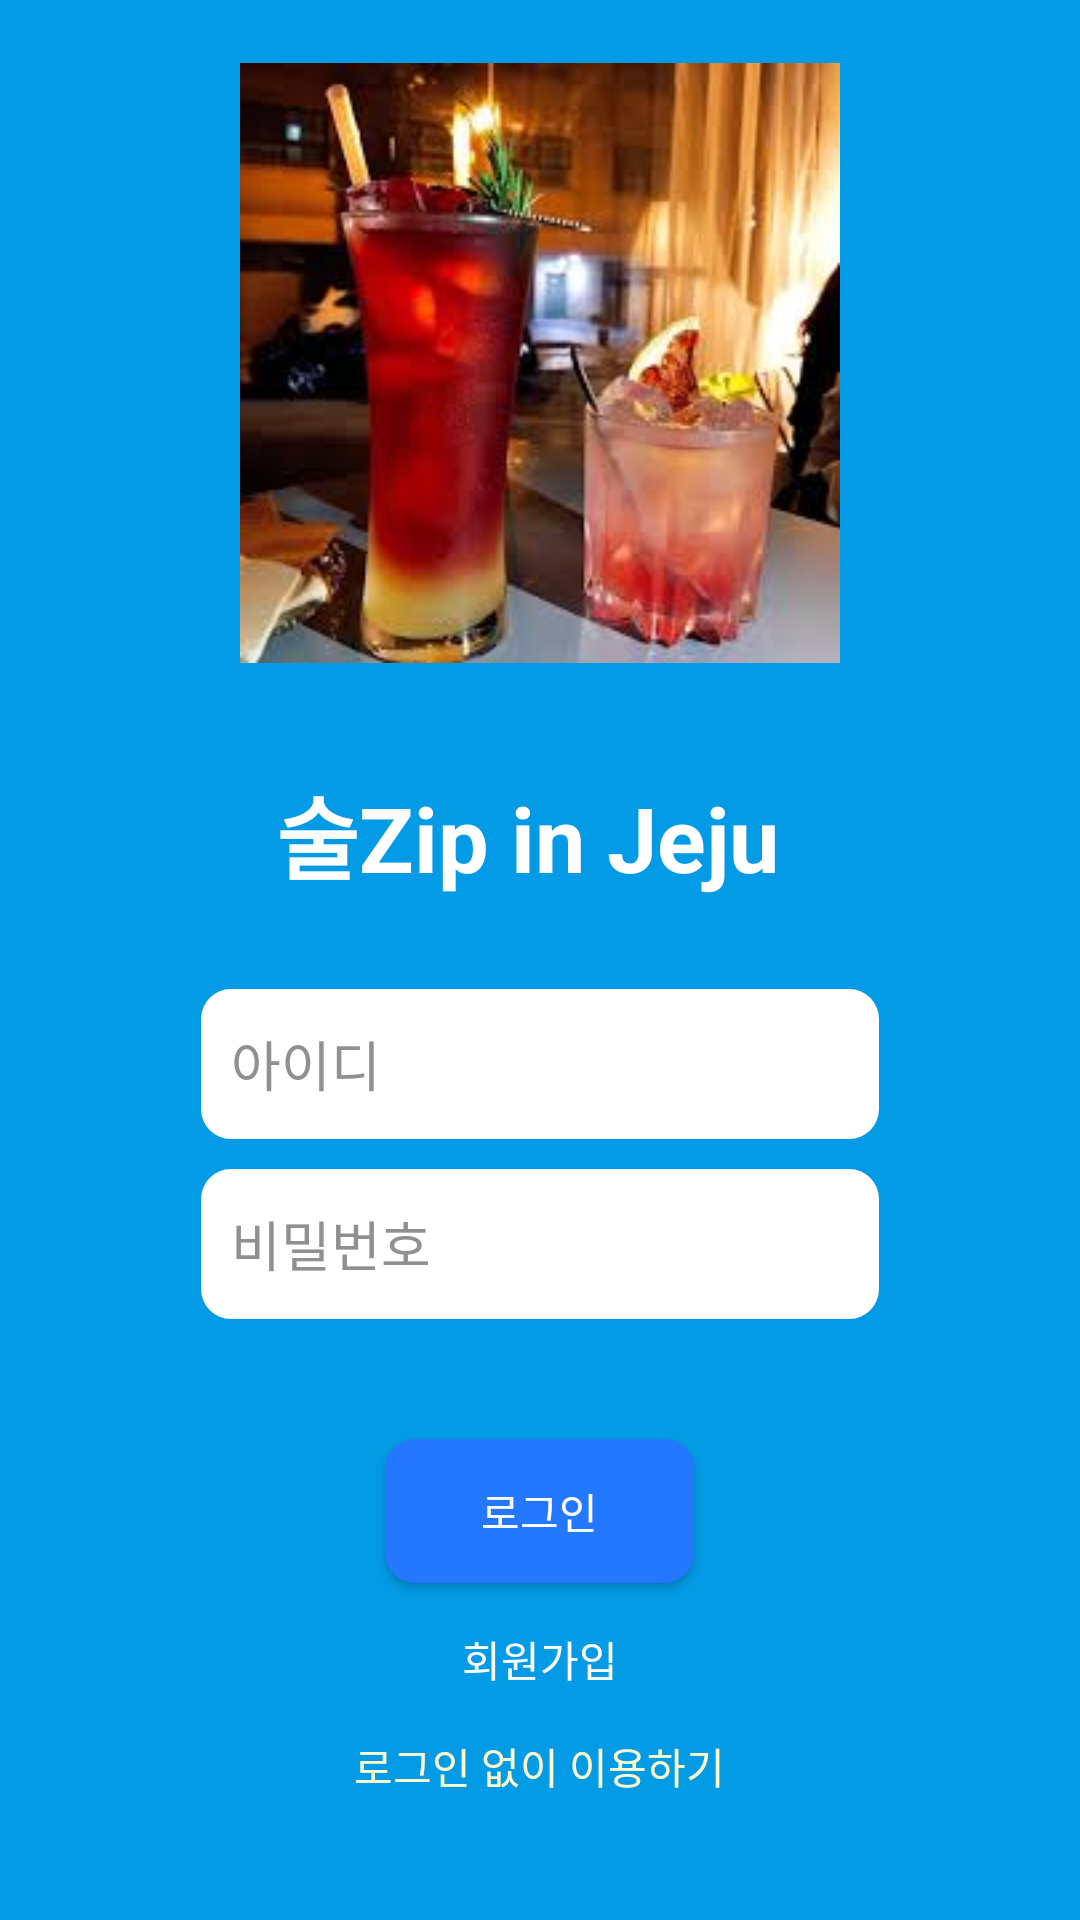

Produce the Android XML layout that renders to this screen, including the resource entries it uses.
<!-- AndroidManifest.xml: application theme AppTheme.NoActionBar -->
<!-- res/layout/activity_login.xml -->
<?xml version="1.0" encoding="utf-8"?>
<RelativeLayout xmlns:android="http://schemas.android.com/apk/res/android"
    xmlns:app="http://schemas.android.com/apk/res-auto"
    xmlns:tools="http://schemas.android.com/tools"
    android:layout_width="match_parent"
    android:layout_height="match_parent"
    tools:context=".LoginActivity">

    <LinearLayout xmlns:android="http://schemas.android.com/apk/res/android"
        xmlns:app="http://schemas.android.com/apk/res-auto"
        xmlns:tools="http://schemas.android.com/tools"
        android:id="@+id/activity_login"
        android:layout_width="match_parent"
        android:layout_height="match_parent"
        android:paddingBottom="16dp"
        android:paddingLeft="64dp"
        android:paddingRight="64dp"
        android:paddingTop="16dp"
        android:orientation="vertical"
        android:background="@color/colorPrimary"
        tools:context=".LoginActivity">

        <ImageView
            android:layout_width="200dp"
            android:layout_height="200dp"
            android:layout_gravity="center"
            android:layout_margin="5dp"
            android:src="@drawable/images22"
            />
        <TextView
            android:layout_width="176dp"
            android:layout_height="wrap_content"
            android:layout_gravity="center_horizontal"
            android:layout_margin="30dp"
            android:text="술Zip in Jeju"
            android:textColor="@color/colorWhite"
            android:textSize="30dp"
            android:textStyle="bold" />


        <EditText
            android:id="@+id/idText"
            android:layout_width="match_parent"
            android:layout_height="50dp"
            android:layout_marginLeft="3dp"
            android:layout_marginRight="3dp"
            android:background="@drawable/edittext_login"
            android:ems="10"
            android:hint="아이디"
            android:inputType="textPersonName"
            android:textColorHint="@color/colorGray"
            android:drawableStart="@drawable/ic_person_black_24dp"
            android:drawableLeft="@drawable/ic_person_black_24dp"
            app:layout_constraintEnd_toEndOf="parent"
            app:layout_constraintStart_toStartOf="parent"
            app:layout_constraintTop_toTopOf="parent" />

        <EditText
            android:id="@+id/passwordText"
            android:layout_width="match_parent"
            android:layout_height="50dp"
            android:ems="10"
            android:hint="비밀번호"
            android:inputType="textPassword"
            android:textColorHint="@color/colorGray"
            android:layout_marginLeft="3dp"
            android:layout_marginRight="3dp"
            android:layout_marginTop="10dp"
            android:background="@drawable/edittext_login"
            android:drawableStart="@drawable/ic_lock_black_24dp"
            android:drawableLeft="@drawable/ic_lock_black_24dp"
            app:layout_constraintEnd_toEndOf="parent"
            app:layout_constraintStart_toStartOf="parent"
            app:layout_constraintTop_toBottomOf="@+id/idText" />

        <Button
            android:id="@+id/loginButton"
            android:layout_width="wrap_content"
            android:layout_height="wrap_content"
            android:text="로그인"
            android:layout_marginLeft="32dp"
            android:layout_marginRight="32dp"
            android:layout_marginTop="40dp"
            android:background="@drawable/button_login"
            android:textColor="@color/colorWhite"
            android:layout_gravity = "center_horizontal"
            app:layout_constraintEnd_toEndOf="parent"
            app:layout_constraintStart_toStartOf="parent"
            app:layout_constraintTop_toBottomOf="@+id/passwordText" />

        <TextView
            android:id="@+id/registerButton"
            android:layout_width="wrap_content"
            android:layout_height="wrap_content"
            android:layout_marginTop="15dp"
            android:text="회원가입"
            android:textAppearance="@style/TextAppearance.AppCompat.Button"
            android:layout_gravity="center"
            android:textColor="@color/colorWhite"
            app:layout_constraintEnd_toEndOf="parent"
            app:layout_constraintStart_toStartOf="parent"
            app:layout_constraintTop_toBottomOf="@+id/loginButton" />

        <TextView
            android:id="@+id/nologinButton"
            android:layout_width="wrap_content"
            android:layout_height="wrap_content"
            android:layout_marginTop="15dp"
            android:text="로그인 없이 이용하기"
            android:textAppearance="@style/TextAppearance.AppCompat.Button"
            android:layout_gravity="center"
            android:textColor="@color/colorLemon"
            app:layout_constraintEnd_toEndOf="parent"
            app:layout_constraintStart_toStartOf="parent"
            app:layout_constraintTop_toBottomOf="@+id/registerButton"/>
    </LinearLayout>


</RelativeLayout>
<!-- resources referenced by this layout -->
<resources>
  <color name="colorGray">#909090</color>
  <color name="colorLemon">#FFFACD</color>
  <color name="colorPrimary">#039BE5</color>
  <color name="colorWhite">#ffffff</color>
  <!-- drawable button_login (drawable) -->
  <?xml version="1.0" encoding="utf-8"?>
  <shape xmlns:android="http://schemas.android.com/apk/res/android" android:shape="rectangle">
      <solid
          android:color="#2478ff" />
      <corners
          android:radius="10dp" />
      <padding
          android:left="32dp"
          android:right="32dp" />
  
  </shape>
  <!-- drawable edittext_login (drawable) -->
  <?xml version="1.0" encoding="utf-8"?>
  <shape xmlns:android="http://schemas.android.com/apk/res/android" android:shape="rectangle">
  
      <solid
          android:color="@color/colorWhite"/>
  
      <padding
          android:left="10dp"
          android:top="4dp"
          android:right="10dp"
          android:bottom="4dp"
          />
  
      <corners
          android:radius="10dp" />
  </shape>
  <!-- drawable images22: jpg bitmap (drawable, 9234 bytes) -->
  <style name="AppTheme.NoActionBar">
          <item name="windowActionBar">false</item>
          <item name="windowNoTitle">true</item>
      </style>
</resources>
